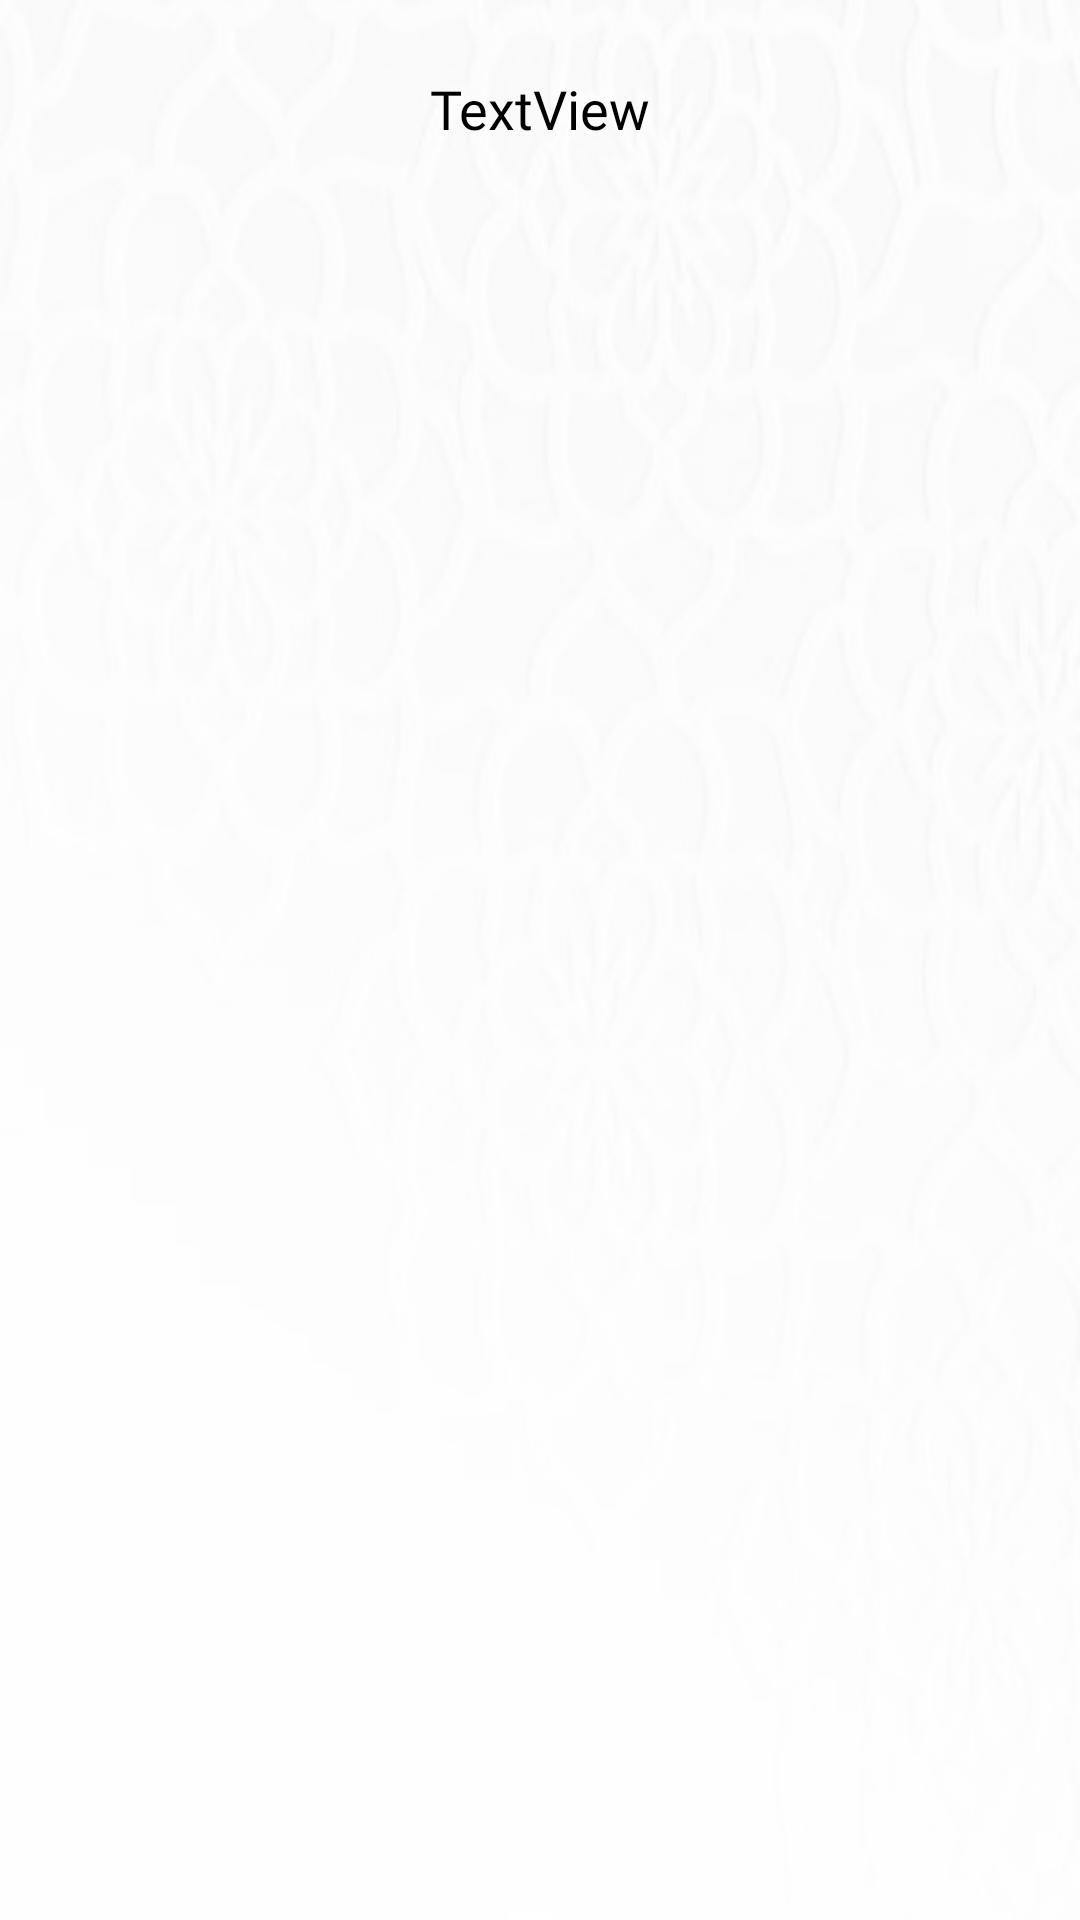

Write the Android layout XML for this screen, with the resource values it uses.
<!-- AndroidManifest.xml: application theme Theme.AlBayan -->
<!-- res/layout/activity_remembrance_details.xml -->
<?xml version="1.0" encoding="utf-8"?>
<androidx.constraintlayout.widget.ConstraintLayout xmlns:android="http://schemas.android.com/apk/res/android"
    xmlns:app="http://schemas.android.com/apk/res-auto"
    xmlns:tools="http://schemas.android.com/tools"
    android:layout_width="match_parent"
    android:layout_height="match_parent"
    android:background="@drawable/istockphoto_1334554610_612x612"

    tools:context=".ui.activities.RemembranceDetailsActivity">
    <androidx.constraintlayout.widget.ConstraintLayout
        android:layout_width="match_parent"
        android:layout_height="match_parent">

        <ImageView
            android:id="@+id/back_arrow"
            android:layout_width="@dimen/_25sdp"
            android:layout_height="@dimen/_25sdp"
            android:layout_marginLeft="16dp"
            android:layout_marginTop="24dp"
            android:gravity="start"
            android:scaleType="fitXY"
            android:src="@drawable/ic_baseline_keyboard_arrow_left_24"
            app:layout_constraintLeft_toLeftOf="parent"
            app:layout_constraintTop_toTopOf="parent"
            app:tint="@color/orange" />

        <TextView
            android:id="@+id/text"
            android:layout_width="match_parent"
            android:layout_height="wrap_content"
            android:layout_marginStart="16dp"
            android:layout_marginTop="24dp"
            android:layout_marginEnd="16dp"
            android:text="TextView"
            android:textSize="18sp"
            android:gravity="center"
            android:fontFamily="@font/cairo_bold"
            android:textColor="@color/black"
            app:layout_constraintRight_toRightOf="parent"
            app:layout_constraintHorizontal_bias="0.498"
            app:layout_constraintLeft_toLeftOf="parent"
            app:layout_constraintTop_toTopOf="parent" />

        <androidx.recyclerview.widget.RecyclerView

            android:id="@+id/recyclerview"
            android:layout_width="match_parent"
            android:layout_height="match_parent"
            app:layout_constraintTop_toBottomOf="@+id/text"
            android:layout_marginTop="70dp" />

        <ProgressBar
            android:id="@+id/progressBar"
            style="?android:attr/progressBarStyle"
            android:layout_width="wrap_content"
            android:layout_height="wrap_content"
            android:visibility="gone"
            android:layout_marginTop="24dp"
            android:indeterminateTint="@color/orange"
            app:layout_constraintBottom_toBottomOf="parent"
            app:layout_constraintRight_toRightOf="parent"
            app:layout_constraintLeft_toLeftOf="parent"
            app:layout_constraintTop_toTopOf="parent" />
    </androidx.constraintlayout.widget.ConstraintLayout>

</androidx.constraintlayout.widget.ConstraintLayout>
<!-- resources referenced by this layout -->
<resources>
  <color name="black">#FF000000</color>
  <color name="orange">#D29322</color>
  <!-- drawable ic_baseline_keyboard_arrow_left_24 (drawable) -->
  <vector android:autoMirrored="false" android:height="24dp"
      android:tint="#000000" android:viewportHeight="24"
      android:viewportWidth="24" android:width="24dp" xmlns:android="http://schemas.android.com/apk/res/android">
      <path android:fillColor="@android:color/white" android:pathData="M15.41,16.59L10.83,12l4.58,-4.59L14,6l-6,6 6,6 1.41,-1.41z"/>
  </vector>
  <!-- drawable istockphoto_1334554610_612x612: png bitmap (drawable, 101928 bytes) -->
  <style name="Theme.AlBayan" parent="Theme.MaterialComponents.DayNight.NoActionBar">
          
          <item name="colorPrimary">@color/orange</item>
          <item name="colorPrimaryVariant">@color/orange</item>
          <item name="colorOnPrimary">@color/white</item>
          
          <item name="colorSecondary">@color/teal_200</item>
          <item name="colorSecondaryVariant">@color/teal_700</item>
          <item name="colorOnSecondary">@color/black</item>
          
          <item name="android:statusBarColor" tools:targetApi="l">@color/white</item>
          
      </style>
  <color name="white">#FFFFFFFF</color>
  <color name="teal_200">#FF03DAC5</color>
  <color name="teal_700">#FF018786</color>
</resources>
